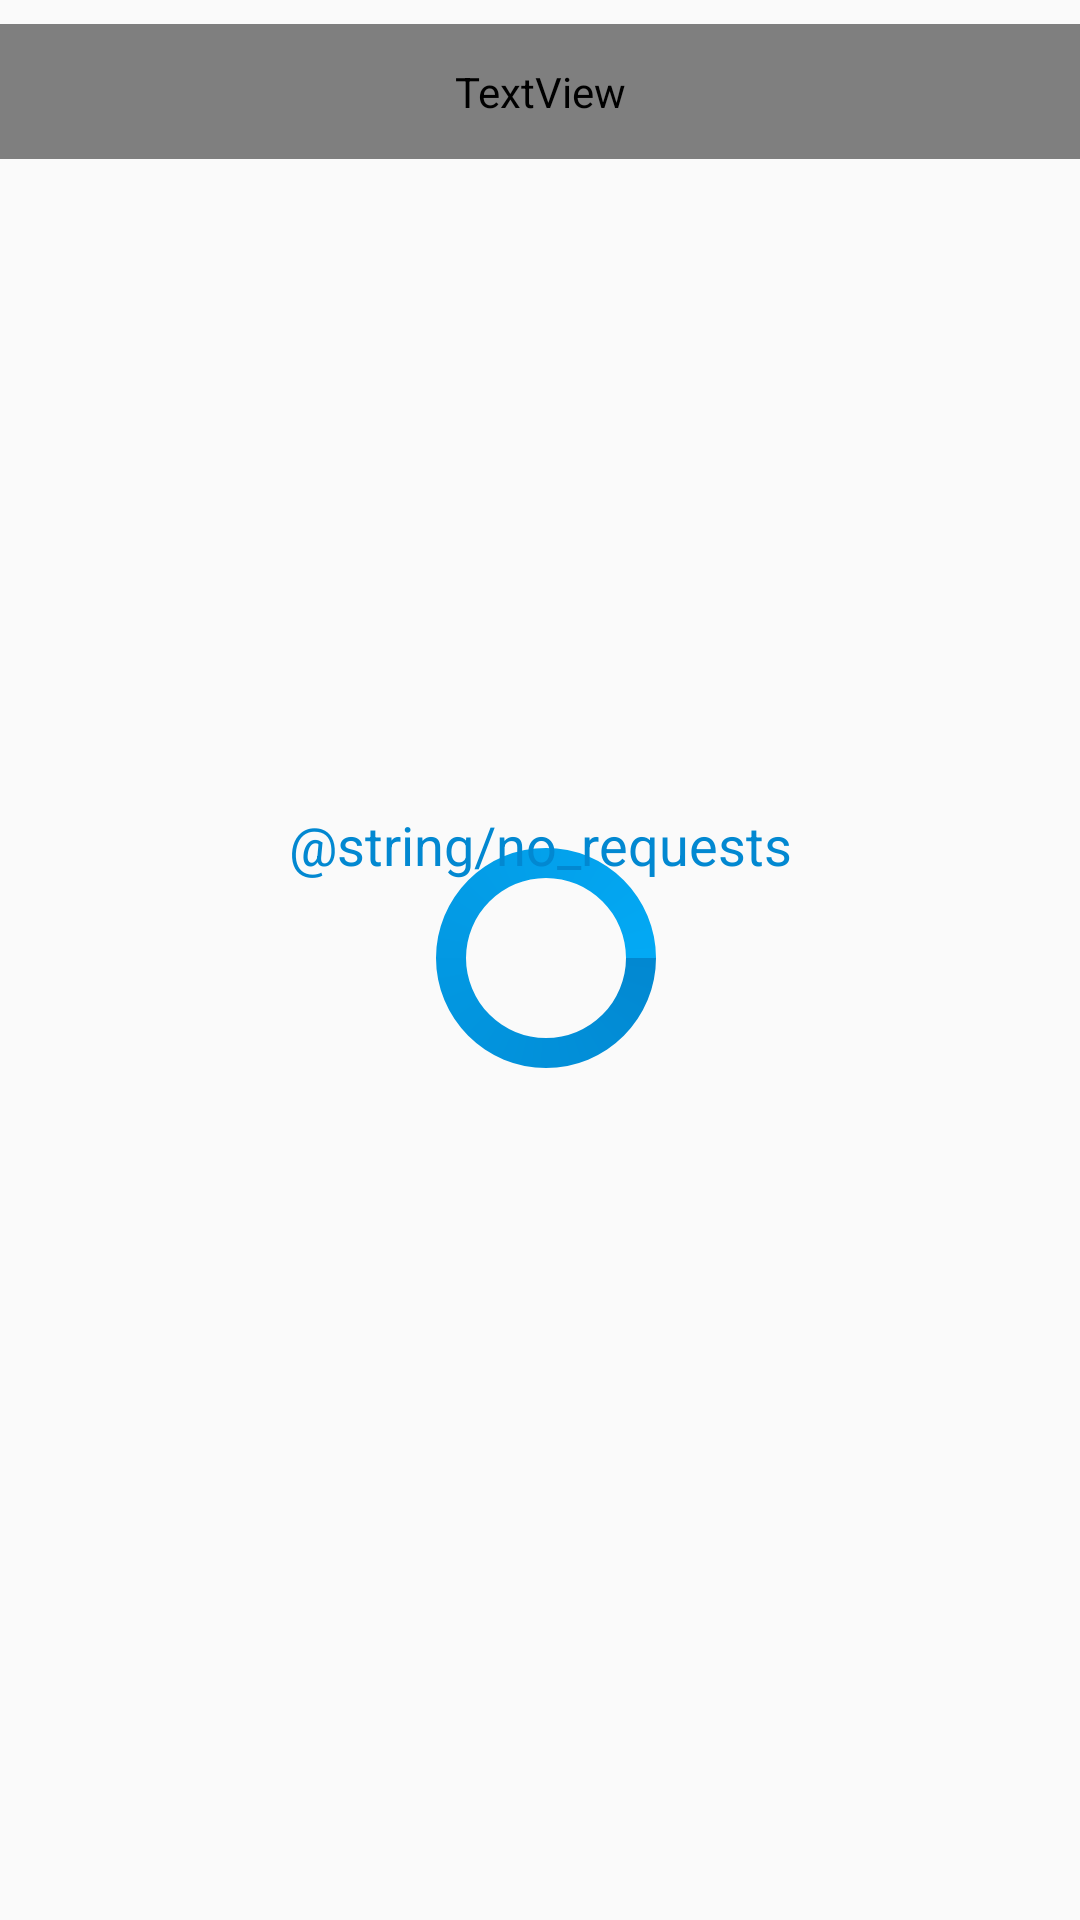

This screen was rendered from an Android layout file. Write that file and the resources it references.
<!-- AndroidManifest.xml: application theme AppTheme -->
<!-- res/layout/activity_requests.xml -->
<?xml version="1.0" encoding="utf-8"?>
<androidx.constraintlayout.widget.ConstraintLayout xmlns:android="http://schemas.android.com/apk/res/android"
    xmlns:app="http://schemas.android.com/apk/res-auto"
    xmlns:tools="http://schemas.android.com/tools"
    android:layout_width="match_parent"
    android:layout_height="match_parent">

    <ProgressBar
        android:id="@+id/progressBar"
        android:layout_width="80dp"
        android:layout_height="80dp"
        android:layout_marginBottom="8dp"
        android:layout_marginEnd="8dp"
        android:layout_marginLeft="8dp"
        android:layout_marginRight="8dp"
        android:layout_marginStart="8dp"
        android:layout_marginTop="8dp"
        app:layout_constraintBottom_toBottomOf="parent"
        app:layout_constraintEnd_toEndOf="@+id/friends_list"
        app:layout_constraintHorizontal_bias="0.512"
        app:layout_constraintStart_toStartOf="parent"
        app:layout_constraintTop_toTopOf="parent"
        app:layout_constraintVertical_bias="0.499"
        android:indeterminateDrawable="@drawable/spinner"
        />


    <androidx.constraintlayout.widget.ConstraintLayout
        android:layout_width="match_parent"
        android:layout_height="match_parent"
        android:id="@+id/nofriends"
        >

        <TextView
            android:id="@+id/textView2"
            android:layout_width="wrap_content"
            android:layout_height="27dp"
            android:layout_marginBottom="8dp"
            android:layout_marginEnd="8dp"
            android:layout_marginLeft="8dp"
            android:layout_marginRight="8dp"
            android:layout_marginStart="8dp"
            android:layout_marginTop="8dp"
            android:text="@string/no_requests"
            android:textColor="@color/colorPrimaryDark"
            android:textSize="18sp"
            app:layout_constraintBottom_toBottomOf="parent"
            app:layout_constraintEnd_toEndOf="parent"
            app:layout_constraintStart_toStartOf="parent"
            app:layout_constraintTop_toTopOf="parent"
            app:layout_constraintVertical_bias="0.438" />

    </androidx.constraintlayout.widget.ConstraintLayout>


    <TextView
        android:id="@+id/title"
        android:layout_width="match_parent"
        android:layout_height="wrap_content"
        android:layout_marginTop="8dp"
        android:fontFamily="@font/lato_bold"
        android:gravity="top"
        android:padding="13dp"
        android:text="Friends requests"
        android:textColor="?attr/android:textColor"

        android:textSize="24dp"
        app:layout_constraintTop_toTopOf="parent" />

    <ListView
        android:id="@+id/friends_list"
        android:layout_width="0dp"
        android:layout_height="0dp"
        android:layout_marginStart="2dp"
        android:layout_marginLeft="2dp"
        android:layout_marginTop="2dp"
        android:layout_marginEnd="2dp"
        android:layout_marginRight="2dp"
        android:layout_marginBottom="2dp"
        android:dividerHeight="0dp"
        android:divider="@android:color/transparent"
        app:layout_behavior="@string/appbar_scrolling_view_behavior"
        app:layout_constraintBottom_toBottomOf="parent"
        app:layout_constraintEnd_toEndOf="parent"
        app:layout_constraintHorizontal_bias="0.0"
        app:layout_constraintStart_toStartOf="parent"
        app:layout_constraintTop_toBottomOf="@+id/title" />

</androidx.constraintlayout.widget.ConstraintLayout>
<!-- resources referenced by this layout -->
<resources>
  <color name="colorPrimaryDark">#0288D1</color>
  <!-- drawable spinner (drawable) -->
  <?xml version="1.0" encoding="utf-8"?>
  <rotate xmlns:android="http://schemas.android.com/apk/res/android"
      android:pivotX="50%" android:pivotY="50%" android:fromDegrees="0"
      android:toDegrees="360">
      <shape android:shape="ring" android:innerRadiusRatio="3"
          android:thicknessRatio="8" android:useLevel="false">
  
          <size android:width="76dip" android:height="76dip" />
          <gradient android:type="sweep" android:useLevel="false"
              android:startColor="@color/colorPrimaryDark"
              android:endColor="@color/colorPrimary"
              android:angle="0"
              />
      </shape>
  </rotate>
  <style name="AppTheme" parent="Theme.AppCompat.Light.NoActionBar">
          
          <item name="colorPrimary">@color/colorPrimary</item>
          <item name="colorPrimaryDark">@color/colorPrimaryDark</item>
          <item name="colorAccent">@color/colorAccent</item>
          <item name="colorControlNormal">#FFFFFF</item>
          <item name="colorControlActivated">#FFFFFF</item>
          <item name="colorControlHighlight">#FFFFFF</item>
          <item name="android:textColor">#FFFFFF</item>
  
  
      </style>
  <color name="colorPrimary">#03A9F4</color>
  <color name="colorAccent">#FFFFFF</color>
</resources>
